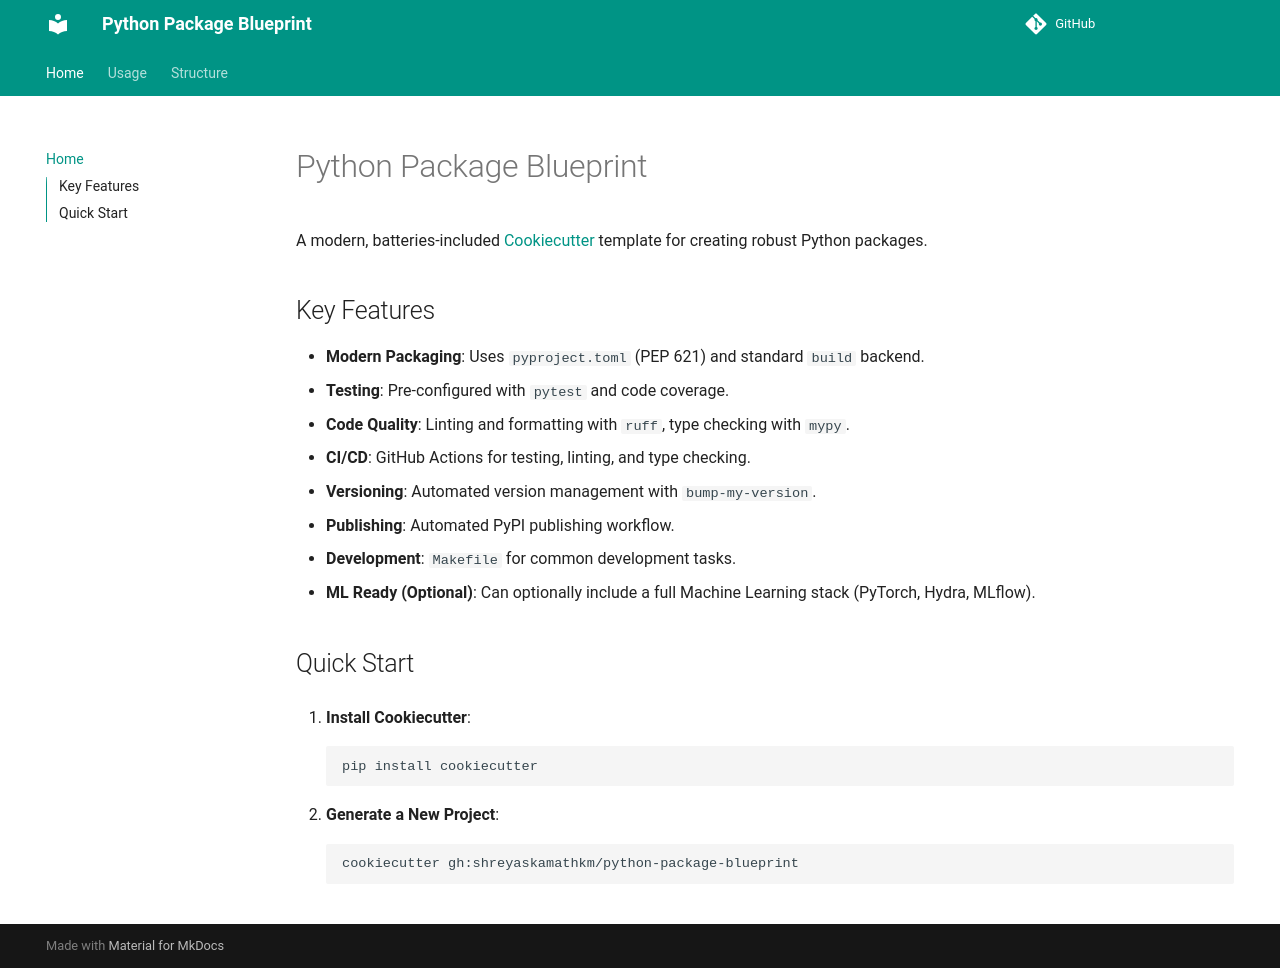

repository: shreyaskamathkm/python-package-blueprint · page: index.html · generator: mkdocs

# Python Package Blueprint

A modern, batteries-included [Cookiecutter](https://github.com/cookiecutter/cookiecutter) template for creating robust Python packages.

## Key Features

- **Modern Packaging**: Uses `pyproject.toml` (PEP 621) and standard `build` backend.
- **Testing**: Pre-configured with `pytest` and code coverage.
- **Code Quality**: Linting and formatting with `ruff`, type checking with `mypy`.
- **CI/CD**: GitHub Actions for testing, linting, and type checking.
- **Versioning**: Automated version management with `bump-my-version`.
- **Publishing**: Automated PyPI publishing workflow.
- **Development**: `Makefile` for common development tasks.
- **ML Ready (Optional)**: Can optionally include a full Machine Learning stack (PyTorch, Hydra, MLflow).

## Quick Start

1.  **Install Cookiecutter**:
    ```bash
    pip install cookiecutter
    ```

2.  **Generate a New Project**:
    ```bash
    cookiecutter gh:shreyaskamathkm/python-package-blueprint
    ```
